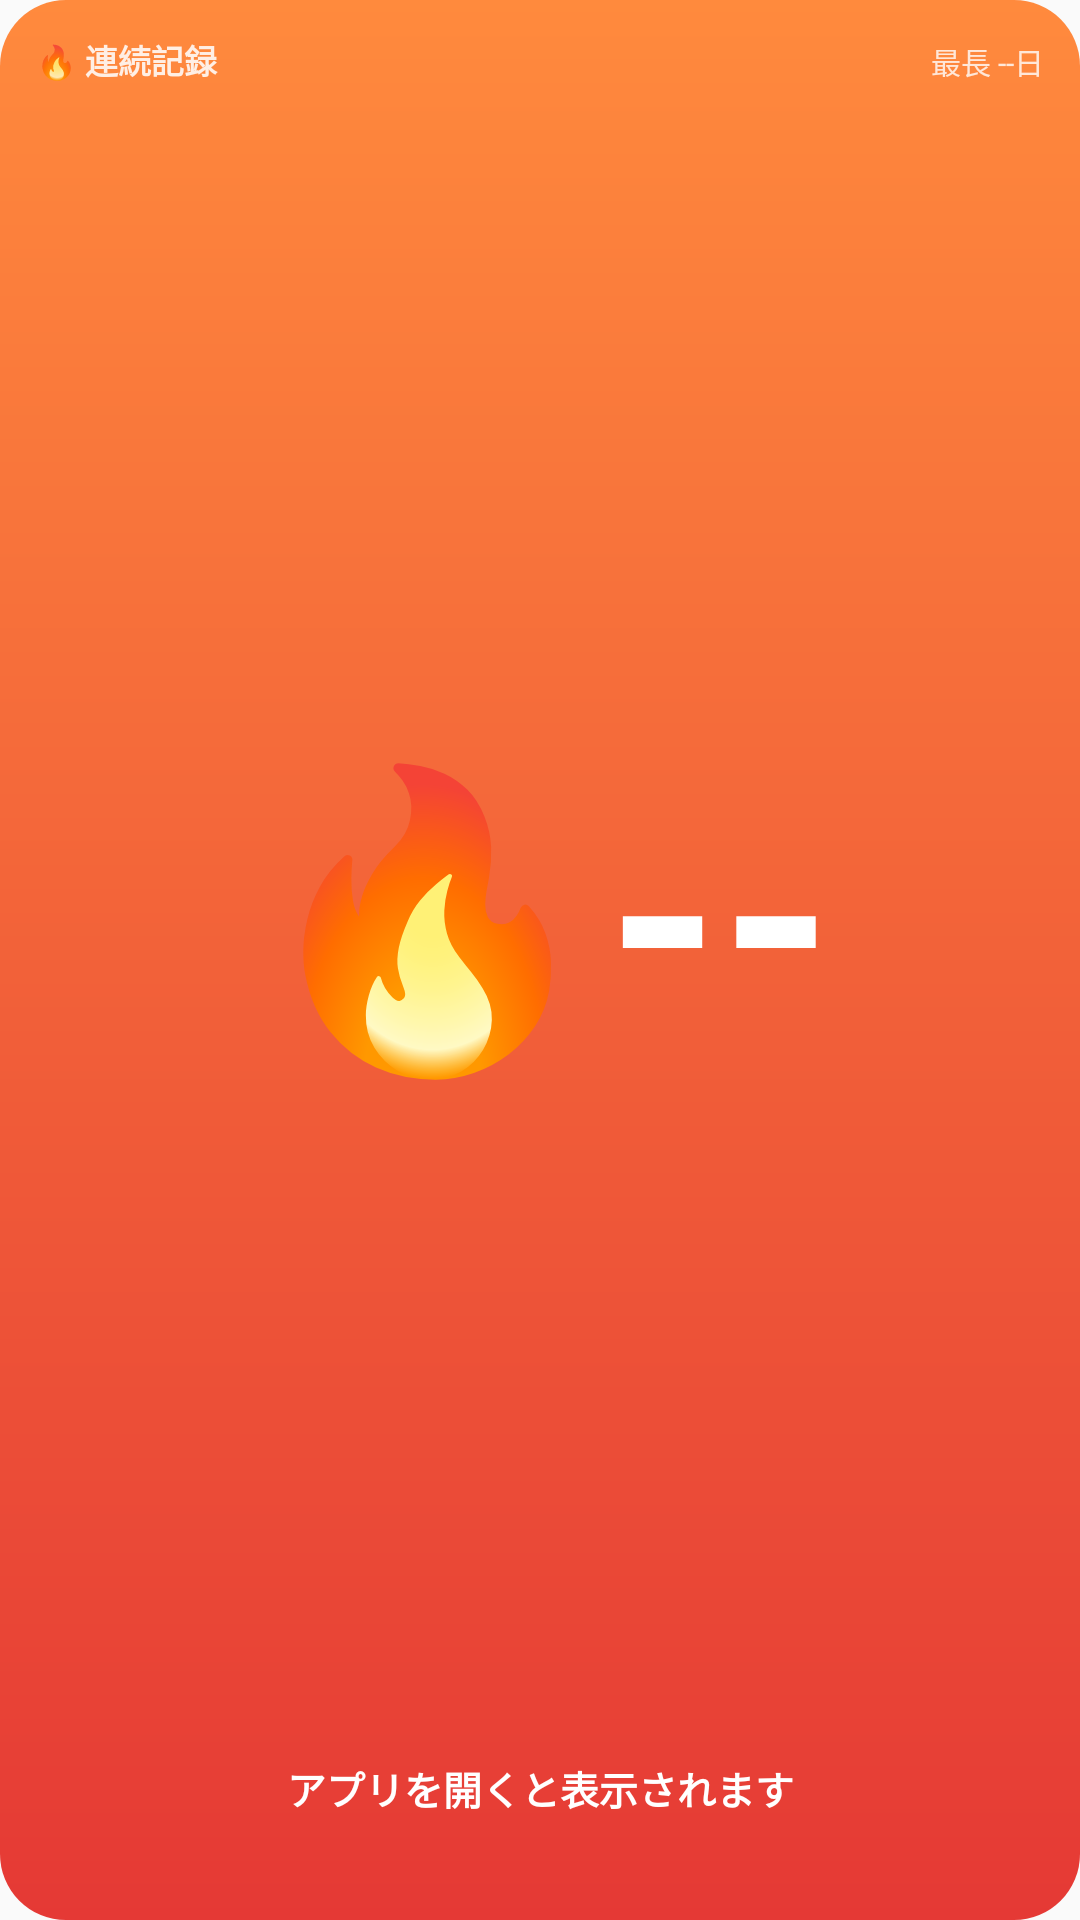

This screen was rendered from an Android layout file. Write that file and the resources it references.
<!-- AndroidManifest.xml: application theme AppTheme -->
<!-- res/layout/widget_exercise.xml -->
<?xml version="1.0" encoding="utf-8"?>
<LinearLayout
    xmlns:android="http://schemas.android.com/apk/res/android"
    android:id="@+id/ex_root"
    android:layout_width="match_parent"
    android:layout_height="match_parent"
    android:orientation="vertical"
    android:background="@drawable/widget_exercise_bg_pending"
    android:padding="12dp">

    
    <LinearLayout
        android:layout_width="match_parent"
        android:layout_height="wrap_content"
        android:orientation="horizontal">

        <TextView
            android:id="@+id/ex_title"
            android:layout_width="0dp"
            android:layout_height="wrap_content"
            android:layout_weight="1"
            android:text="🔥 連続記録"
            android:textSize="11sp"
            android:textStyle="bold"
            android:textColor="#DDFFFFFF"
            android:maxLines="1"
            android:ellipsize="end" />

        <TextView
            android:id="@+id/ex_best"
            android:layout_width="wrap_content"
            android:layout_height="wrap_content"
            android:text="最長 --日"
            android:textSize="10sp"
            android:textColor="#CCFFFFFF"
            android:maxLines="1"
            android:layout_marginStart="4dp" />
    </LinearLayout>

    
    <TextView
        android:id="@+id/ex_streak"
        android:layout_width="match_parent"
        android:layout_height="0dp"
        android:layout_weight="1"
        android:text="🔥--"
        android:textStyle="bold"
        android:textColor="#FFFFFF"
        android:gravity="center"
        android:maxLines="1"
        android:includeFontPadding="false"
        android:autoSizeTextType="uniform"
        android:autoSizeMinTextSize="12sp"
        android:autoSizeMaxTextSize="96sp"
        android:autoSizeStepGranularity="2sp" />

    <TextView
        android:id="@+id/ex_status"
        android:layout_width="match_parent"
        android:layout_height="wrap_content"
        android:text="アプリを開くと表示されます"
        android:textSize="13sp"
        android:textStyle="bold"
        android:textColor="#FFFFFF"
        android:gravity="center"
        android:maxLines="1"
        android:ellipsize="end" />

    
    <LinearLayout
        android:layout_width="match_parent"
        android:layout_height="wrap_content"
        android:orientation="horizontal"
        android:layout_marginTop="6dp">

        <TextView android:id="@+id/ex_day0" style="@style/ExerciseWidgetDay" />
        <TextView android:id="@+id/ex_day1" style="@style/ExerciseWidgetDay" />
        <TextView android:id="@+id/ex_day2" style="@style/ExerciseWidgetDay" />
        <TextView android:id="@+id/ex_day3" style="@style/ExerciseWidgetDay" />
        <TextView android:id="@+id/ex_day4" style="@style/ExerciseWidgetDay" />
        <TextView android:id="@+id/ex_day5" style="@style/ExerciseWidgetDay" />
        <TextView android:id="@+id/ex_day6" style="@style/ExerciseWidgetDay" />
    </LinearLayout>

</LinearLayout>
<!-- resources referenced by this layout -->
<resources>
  <!-- drawable widget_exercise_bg_pending (drawable) -->
  <?xml version="1.0" encoding="utf-8"?>
  <shape xmlns:android="http://schemas.android.com/apk/res/android"
      android:shape="rectangle">
      <gradient
          android:angle="270"
          android:startColor="#FFFF8A3D"
          android:endColor="#FFE53935" />
      <corners android:radius="22dp" />
  </shape>
  <style name="ExerciseWidgetDay">
          <item name="android:layout_width">0dp</item>
          <item name="android:layout_height">wrap_content</item>
          <item name="android:layout_weight">1</item>
          <item name="android:gravity">center</item>
          <item name="android:lines">1</item>
          <item name="android:textSize">12sp</item>
          <item name="android:textColor">#55FFFFFF</item>
      </style>
  <style name="AppTheme" parent="Theme.AppCompat.Light.DarkActionBar">
          
          <item name="colorPrimary">@color/colorPrimary</item>
          <item name="colorPrimaryDark">@color/colorPrimaryDark</item>
          <item name="colorAccent">@color/colorAccent</item>
      </style>
  <!-- not gathered from this repository: default colours our renderer supplied (Android Studio template values) -->
  <color name="colorPrimary">#FF6200EE</color>
  <color name="colorPrimaryDark">#FF3700B3</color>
  <color name="colorAccent">#FF03DAC5</color>
</resources>
